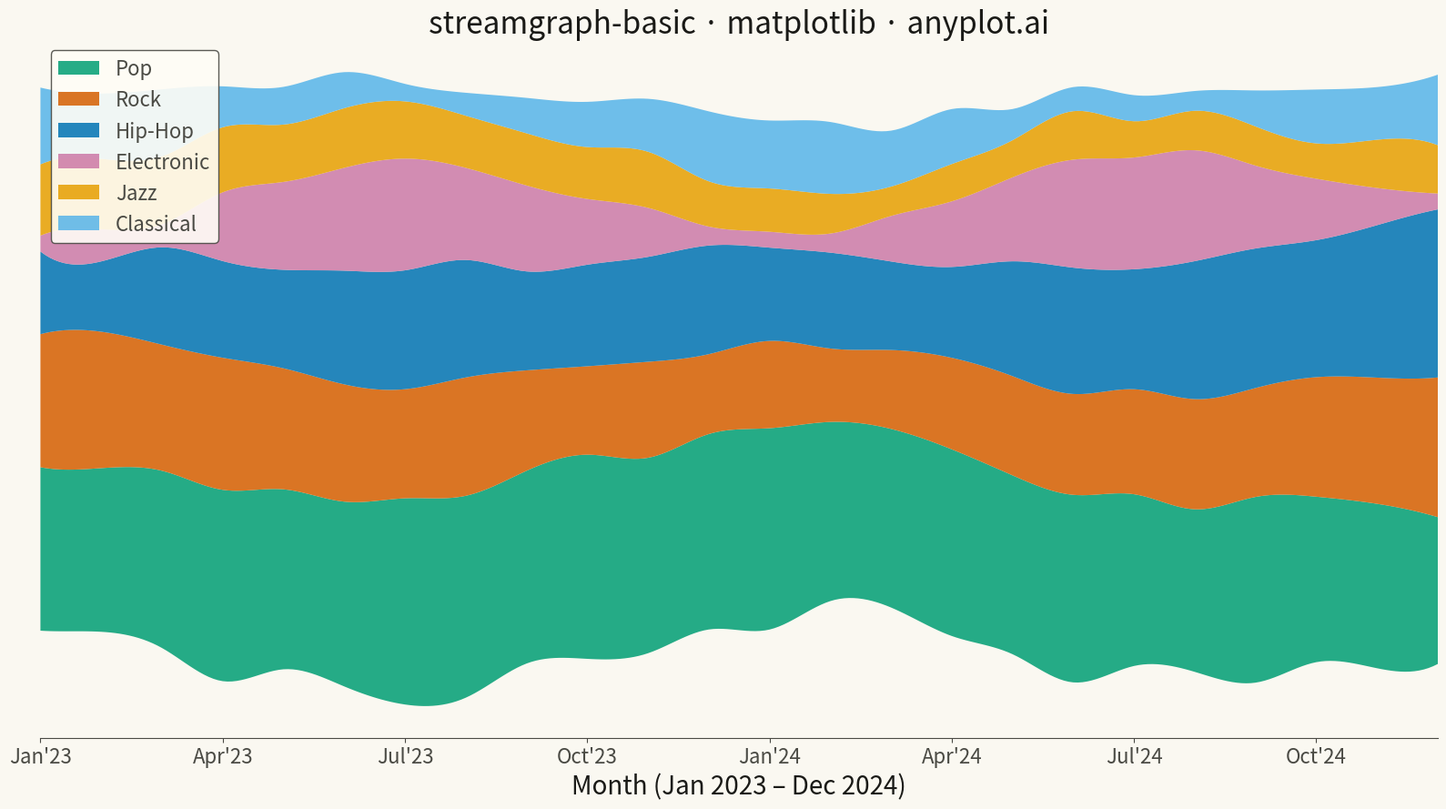

This figure's Python source:
"""anyplot.ai
streamgraph-basic: Basic Stream Graph
Library: matplotlib 3.10.9 | Python 3.13.13
"""

import os

import matplotlib.pyplot as plt
import numpy as np
from scipy.interpolate import make_interp_spline


THEME = os.getenv("ANYPLOT_THEME", "light")
PAGE_BG = "#FAF8F1" if THEME == "light" else "#1A1A17"
ELEVATED_BG = "#FFFDF6" if THEME == "light" else "#242420"
INK = "#1A1A17" if THEME == "light" else "#F0EFE8"
INK_SOFT = "#4A4A44" if THEME == "light" else "#B8B7B0"

OKABE_ITO = ["#009E73", "#D55E00", "#0072B2", "#CC79A7", "#E69F00", "#56B4E9"]

np.random.seed(42)

months = np.arange(24)
month_labels = [
    "Jan'23",
    "Feb'23",
    "Mar'23",
    "Apr'23",
    "May'23",
    "Jun'23",
    "Jul'23",
    "Aug'23",
    "Sep'23",
    "Oct'23",
    "Nov'23",
    "Dec'23",
    "Jan'24",
    "Feb'24",
    "Mar'24",
    "Apr'24",
    "May'24",
    "Jun'24",
    "Jul'24",
    "Aug'24",
    "Sep'24",
    "Oct'24",
    "Nov'24",
    "Dec'24",
]

# Monthly streaming hours by music genre — diverse trend patterns
pop = 50 + 10 * np.sin(months / 6) + np.random.randn(24) * 3 + months * 0.3
rock = 35 + 8 * np.cos(months / 4) + np.random.randn(24) * 2
hiphop = 25 + months * 0.8 + 5 * np.sin(months / 3) + np.random.randn(24) * 3
electronic = 20 + 15 * np.sin((months - 3) / 6 * np.pi) + np.random.randn(24) * 2
jazz = 18 - months * 0.15 + 4 * np.cos(months / 5) + np.random.randn(24) * 1.5
classical = 15 + 8 * np.cos(months / 6 * np.pi) + np.random.randn(24) * 1.5

data_raw = [pop, rock, hiphop, electronic, jazz, classical]
for arr in data_raw:
    np.maximum(arr, 5, out=arr)

categories = ["Pop", "Rock", "Hip-Hop", "Electronic", "Jazz", "Classical"]

# Cubic spline interpolation → smooth, flowing curves
months_fine = np.linspace(0, 23, 300)
data_smooth = np.array([np.maximum(make_interp_spline(months, series, k=3)(months_fine), 1.0) for series in data_raw])

fig, ax = plt.subplots(figsize=(16, 9), facecolor=PAGE_BG)
ax.set_facecolor(PAGE_BG)

ax.stackplot(months_fine, data_smooth, labels=categories, colors=OKABE_ITO, baseline="wiggle", alpha=0.85)

ax.set_xlabel("Month (Jan 2023 – Dec 2024)", fontsize=20, color=INK)
ax.set_title("streamgraph-basic · matplotlib · anyplot.ai", fontsize=24, color=INK, fontweight="medium")

tick_positions = list(range(0, 24, 3))
ax.set_xticks(tick_positions)
ax.set_xticklabels([month_labels[i] for i in tick_positions], fontsize=16)
ax.tick_params(axis="x", colors=INK_SOFT, labelcolor=INK_SOFT)
ax.set_yticks([])

ax.spines["top"].set_visible(False)
ax.spines["right"].set_visible(False)
ax.spines["left"].set_visible(False)
ax.spines["bottom"].set_color(INK_SOFT)

ax.set_xlim(months_fine[0], months_fine[-1])

leg = ax.legend(loc="upper left", fontsize=16, framealpha=0.9)
leg.get_frame().set_facecolor(ELEVATED_BG)
leg.get_frame().set_edgecolor(INK_SOFT)
plt.setp(leg.get_texts(), color=INK_SOFT)

plt.tight_layout()
plt.savefig(f"plot-{THEME}.png", dpi=300, bbox_inches="tight", facecolor=PAGE_BG)
